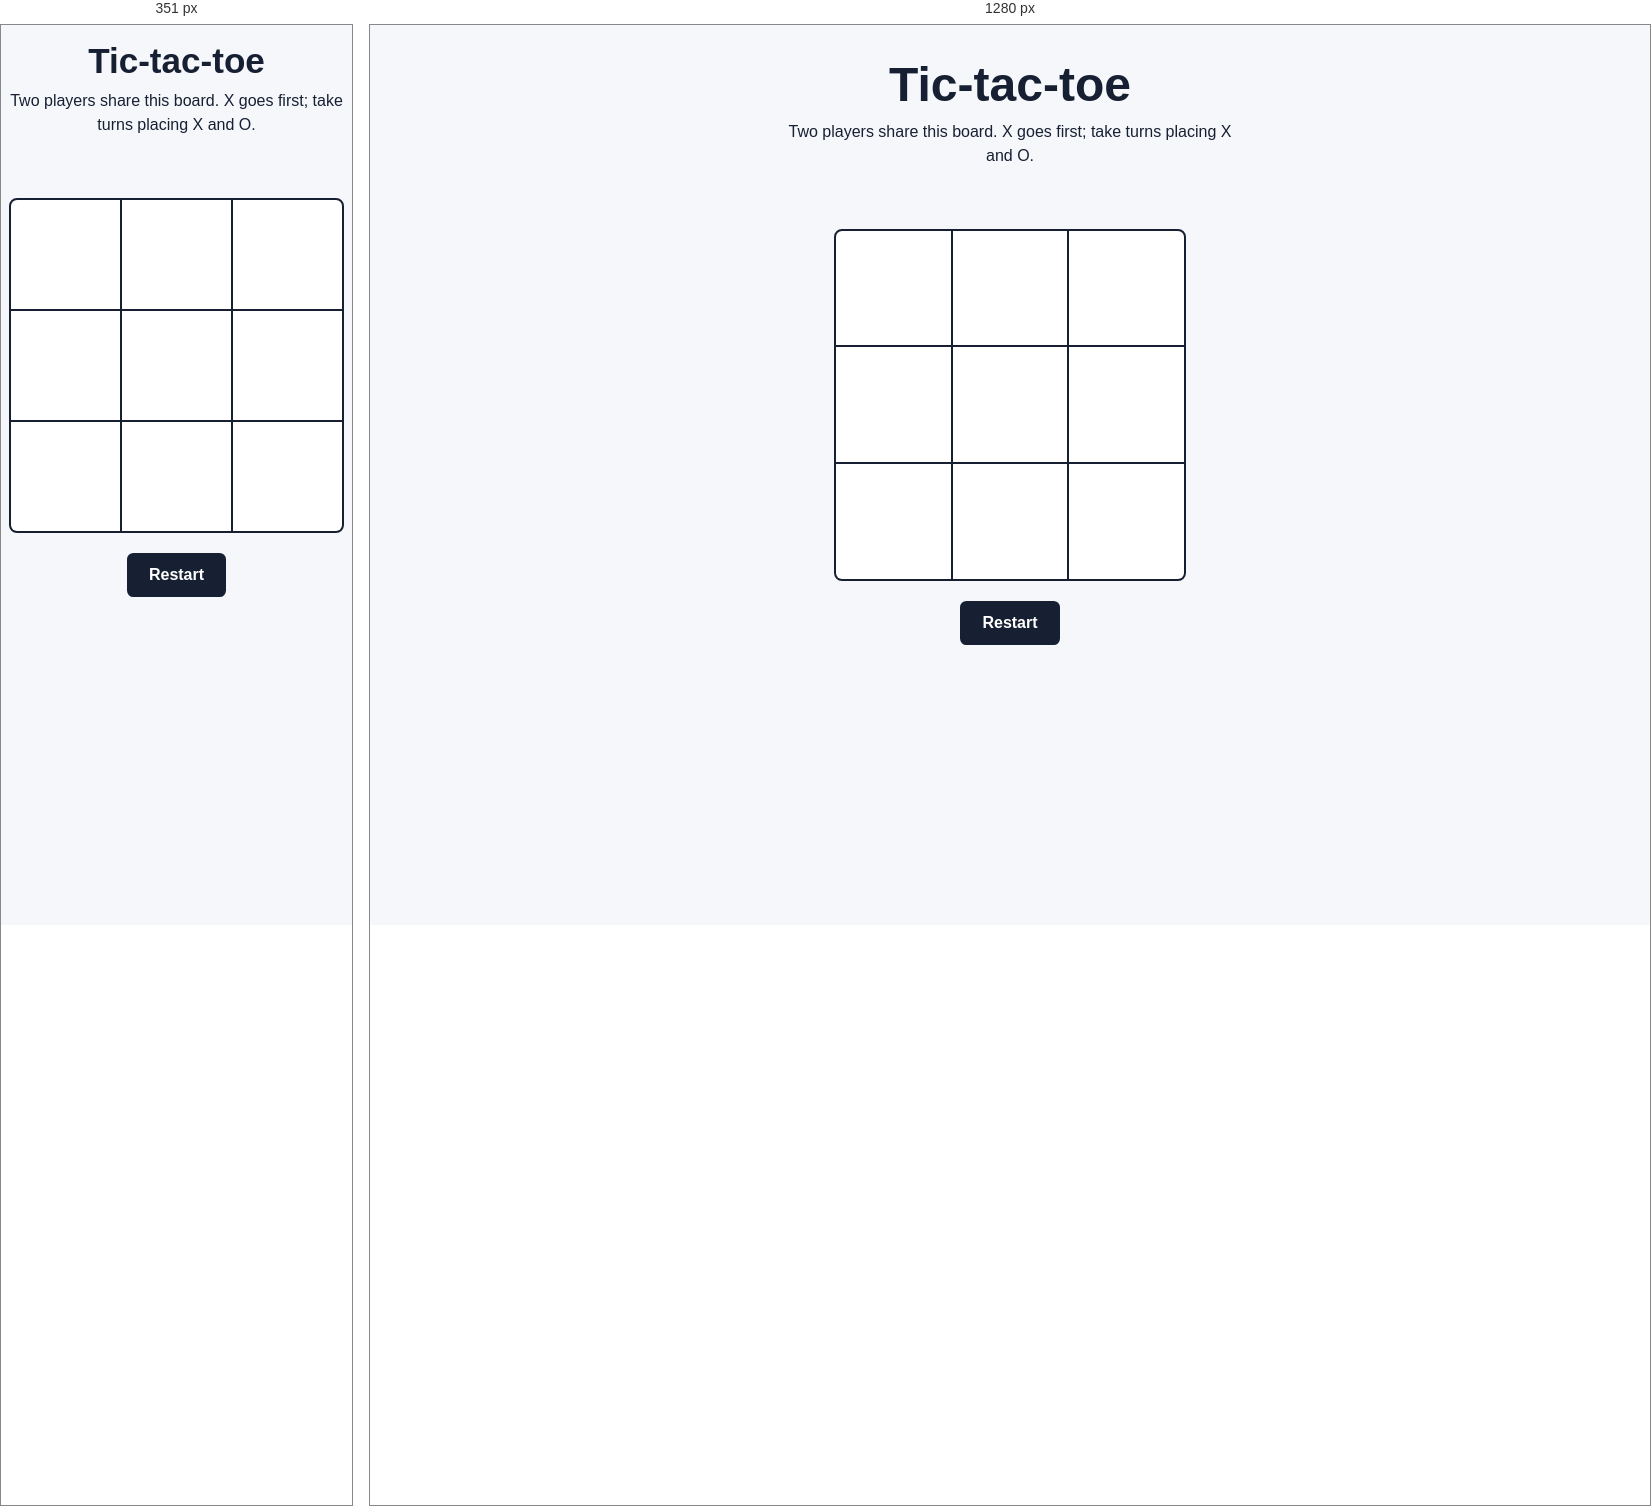
Rendered at 351 px and 1280 px, left to right.

<!-- file: index.html -->
<!doctype html>
<html lang="en">
  <head>
    <meta charset="utf-8" />
    <meta name="viewport" content="width=device-width, initial-scale=1" />
    <title>Tic-tac-toe</title>
    <link rel="stylesheet" href="./styles.css" />
  </head>
  <body>
    <main>
      <h1>Tic-tac-toe</h1>
      <p class="instructions">Two players share this board. X goes first; take turns placing X and O.</p>
      <p id="status" class="status" role="status" aria-live="polite"></p>

      <div class="board" aria-label="Tic-tac-toe board">
        <button type="button" class="cell" data-cell="0"></button>
        <button type="button" class="cell" data-cell="1"></button>
        <button type="button" class="cell" data-cell="2"></button>
        <button type="button" class="cell" data-cell="3"></button>
        <button type="button" class="cell" data-cell="4"></button>
        <button type="button" class="cell" data-cell="5"></button>
        <button type="button" class="cell" data-cell="6"></button>
        <button type="button" class="cell" data-cell="7"></button>
        <button type="button" class="cell" data-cell="8"></button>
      </div>

      <button type="button" id="restart" class="restart">Restart</button>
    </main>
    <script type="module" src="./main.mjs"></script>
  </body>
</html>


/* @media block from styles.css */
@media (max-width: 22rem) {
  main {
    width: min(100% - 1rem, 28rem);
    padding-top: 1rem;
  }
}